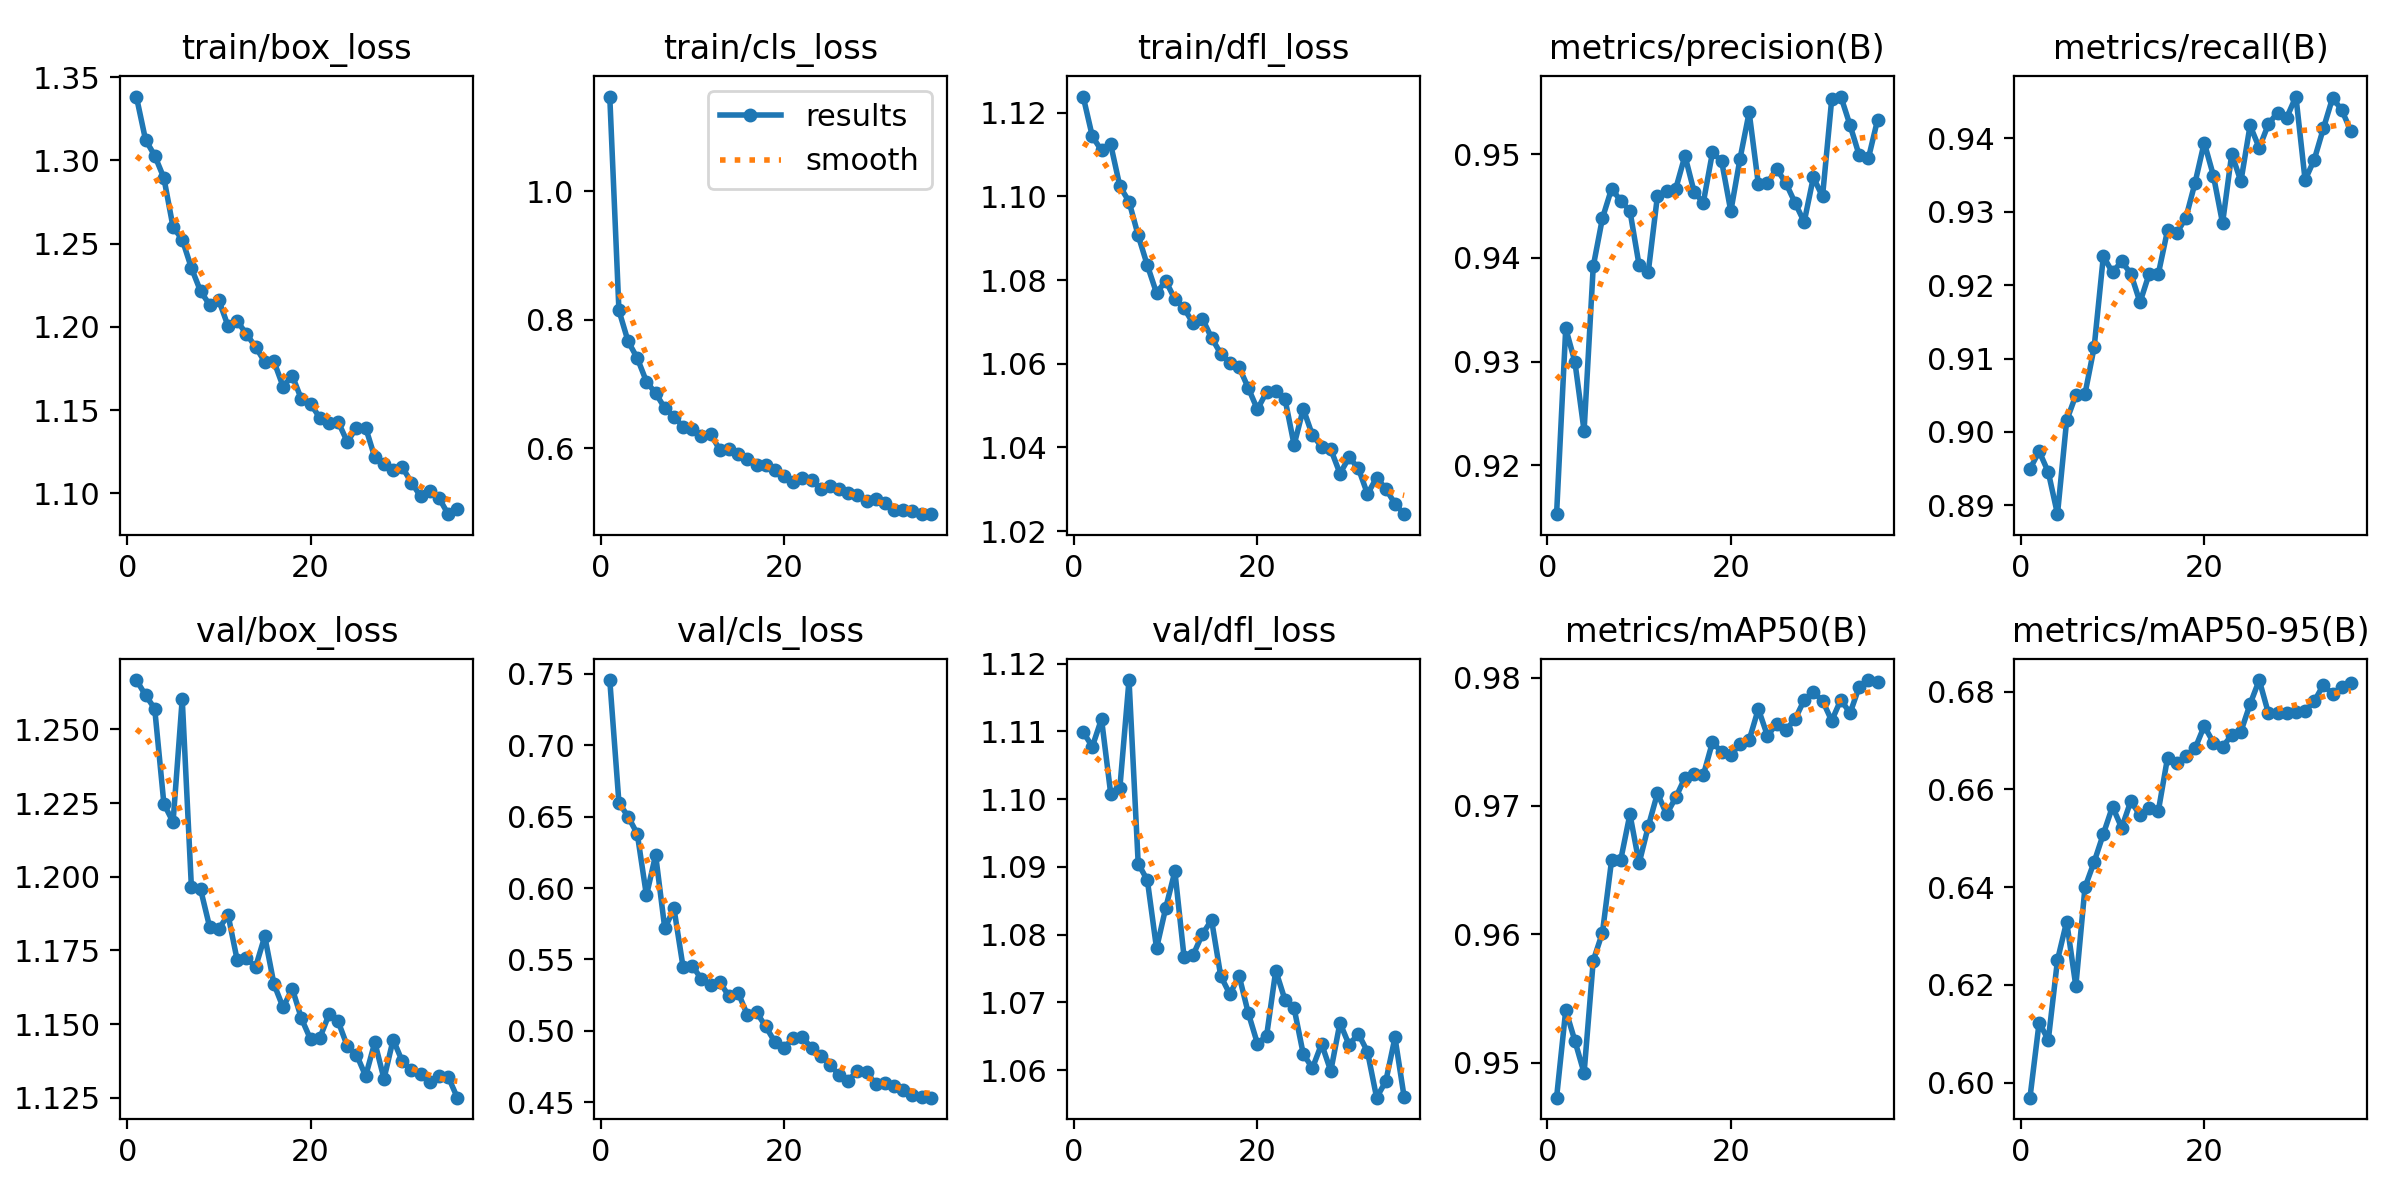

The file beside this chart, header and first rows:
epoch, time, train/box_loss, train/cls_loss, train/dfl_loss, metrics/precision(B), metrics/recall(B), metrics/mAP50(B), metrics/mAP50-95(B), val/box_loss, val/cls_loss, val/dfl_loss, lr/pg0, lr/pg1, lr/pg2
1, 86.61, 1.338, 1.148, 1.124, 0.9153, 0.895, 0.9473, 0.5969, 1.267, 0.7457, 1.11, 0.0006656, 0.0006656, 0.0006656
2, 165.7, 1.312, 0.8145, 1.114, 0.9332, 0.8974, 0.9541, 0.6123, 1.262, 0.6597, 1.108, 0.001306, 0.001306, 0.001306
3, 243.4, 1.303, 0.7664, 1.111, 0.93, 0.8945, 0.9517, 0.6087, 1.257, 0.65, 1.112, 0.00192, 0.00192, 0.00192
4, 320.8, 1.289, 0.7404, 1.112, 0.9233, 0.8888, 0.9492, 0.625, 1.225, 0.638, 1.101, 0.001881, 0.001881, 0.001881
5, 400.2, 1.26, 0.7038, 1.102, 0.9392, 0.9016, 0.9579, 0.6329, 1.219, 0.5948, 1.102, 0.001842, 0.001842, 0.001842
6, 479.2, 1.252, 0.6857, 1.099, 0.9438, 0.905, 0.9601, 0.6197, 1.26, 0.6232, 1.118, 0.001802, 0.001802, 0.001802
7, 557.6, 1.235, 0.6626, 1.091, 0.9467, 0.9052, 0.9658, 0.64, 1.197, 0.5717, 1.091, 0.001762, 0.001762, 0.001762
8, 633.9, 1.221, 0.6494, 1.084, 0.9455, 0.9115, 0.9658, 0.6452, 1.196, 0.5857, 1.088, 0.001723, 0.001723, 0.001723
9, 710.7, 1.213, 0.6333, 1.077, 0.9445, 0.9239, 0.9694, 0.6509, 1.183, 0.5444, 1.078, 0.001683, 0.001683, 0.001683
10, 787.2, 1.216, 0.6302, 1.08, 0.9393, 0.9217, 0.9655, 0.6565, 1.182, 0.5455, 1.084, 0.001644, 0.001644, 0.001644
11, 863.3, 1.2, 0.6185, 1.075, 0.9386, 0.9232, 0.9684, 0.6521, 1.187, 0.5363, 1.089, 0.001604, 0.001604, 0.001604
12, 939.5, 1.203, 0.6224, 1.073, 0.946, 0.9215, 0.971, 0.6576, 1.172, 0.5321, 1.077, 0.001564, 0.001564, 0.001564
13, 1016, 1.196, 0.5973, 1.07, 0.9464, 0.9176, 0.9694, 0.6547, 1.172, 0.534, 1.077, 0.001525, 0.001525, 0.001525
14, 1092, 1.188, 0.5993, 1.071, 0.9467, 0.9215, 0.9707, 0.6562, 1.169, 0.5242, 1.08, 0.001485, 0.001485, 0.001485
15, 1168, 1.179, 0.5905, 1.066, 0.9498, 0.9215, 0.9722, 0.6556, 1.18, 0.5267, 1.082, 0.001446, 0.001446, 0.001446
16, 1244, 1.179, 0.5833, 1.062, 0.9464, 0.9275, 0.9725, 0.6664, 1.164, 0.5112, 1.074, 0.001406, 0.001406, 0.001406
17, 1321, 1.164, 0.5735, 1.06, 0.9453, 0.9271, 0.9724, 0.6654, 1.156, 0.513, 1.071, 0.001366, 0.001366, 0.001366
18, 1397, 1.171, 0.5743, 1.059, 0.9502, 0.9292, 0.975, 0.6669, 1.162, 0.5031, 1.074, 0.001327, 0.001327, 0.001327
19, 1473, 1.156, 0.5667, 1.054, 0.9493, 0.9339, 0.9742, 0.6684, 1.152, 0.4922, 1.068, 0.001287, 0.001287, 0.001287
20, 1549, 1.154, 0.5575, 1.049, 0.9445, 0.9394, 0.974, 0.673, 1.145, 0.4879, 1.064, 0.001248, 0.001248, 0.001248
21, 1625, 1.145, 0.5476, 1.053, 0.9495, 0.9349, 0.9748, 0.6696, 1.145, 0.495, 1.065, 0.001208, 0.001208, 0.001208
22, 1701, 1.142, 0.5537, 1.054, 0.954, 0.9284, 0.9751, 0.6687, 1.153, 0.4954, 1.075, 0.001168, 0.001168, 0.001168
23, 1777, 1.143, 0.55, 1.052, 0.9471, 0.9379, 0.9776, 0.6711, 1.151, 0.4882, 1.07, 0.001129, 0.001129, 0.001129
24, 1853, 1.131, 0.5366, 1.041, 0.9472, 0.9341, 0.9755, 0.6718, 1.143, 0.4826, 1.069, 0.001089, 0.001089, 0.001089
25, 1929, 1.139, 0.5414, 1.049, 0.9486, 0.9417, 0.9764, 0.6774, 1.14, 0.4763, 1.062, 0.00105, 0.00105, 0.00105
26, 2007, 1.139, 0.5371, 1.043, 0.9472, 0.9387, 0.9759, 0.6824, 1.132, 0.4691, 1.06, 0.00101, 0.00101, 0.00101
27, 2083, 1.122, 0.5297, 1.04, 0.9453, 0.9419, 0.9768, 0.6756, 1.144, 0.4652, 1.064, 0.0009704, 0.0009704, 0.0009704
28, 2159, 1.118, 0.5264, 1.04, 0.9435, 0.9435, 0.9782, 0.6757, 1.131, 0.472, 1.06, 0.0009308, 0.0009308, 0.0009308
29, 2236, 1.114, 0.5186, 1.034, 0.9477, 0.9428, 0.9789, 0.6756, 1.145, 0.4709, 1.067, 0.0008912, 0.0008912, 0.0008912
30, 2312, 1.116, 0.5202, 1.038, 0.9459, 0.9457, 0.9782, 0.6758, 1.137, 0.4628, 1.064, 0.0008516, 0.0008516, 0.0008516
31, 2388, 1.106, 0.514, 1.035, 0.9553, 0.9343, 0.9766, 0.676, 1.135, 0.4632, 1.065, 0.000812, 0.000812, 0.000812
32, 2465, 1.098, 0.5045, 1.029, 0.9555, 0.9371, 0.9783, 0.678, 1.133, 0.4611, 1.063, 0.0007724, 0.0007724, 0.0007724
33, 2541, 1.101, 0.504, 1.033, 0.9528, 0.9414, 0.9772, 0.6814, 1.13, 0.4585, 1.056, 0.0007328, 0.0007328, 0.0007328
34, 2617, 1.097, 0.5026, 1.03, 0.9499, 0.9455, 0.9793, 0.6794, 1.132, 0.4551, 1.058, 0.0006932, 0.0006932, 0.0006932
35, 2693, 1.088, 0.4975, 1.027, 0.9496, 0.9438, 0.9798, 0.6808, 1.132, 0.4538, 1.065, 0.0006536, 0.0006536, 0.0006536
36, 2769, 1.091, 0.4973, 1.024, 0.9533, 0.941, 0.9797, 0.6817, 1.125, 0.4532, 1.056, 0.000614, 0.000614, 0.000614
